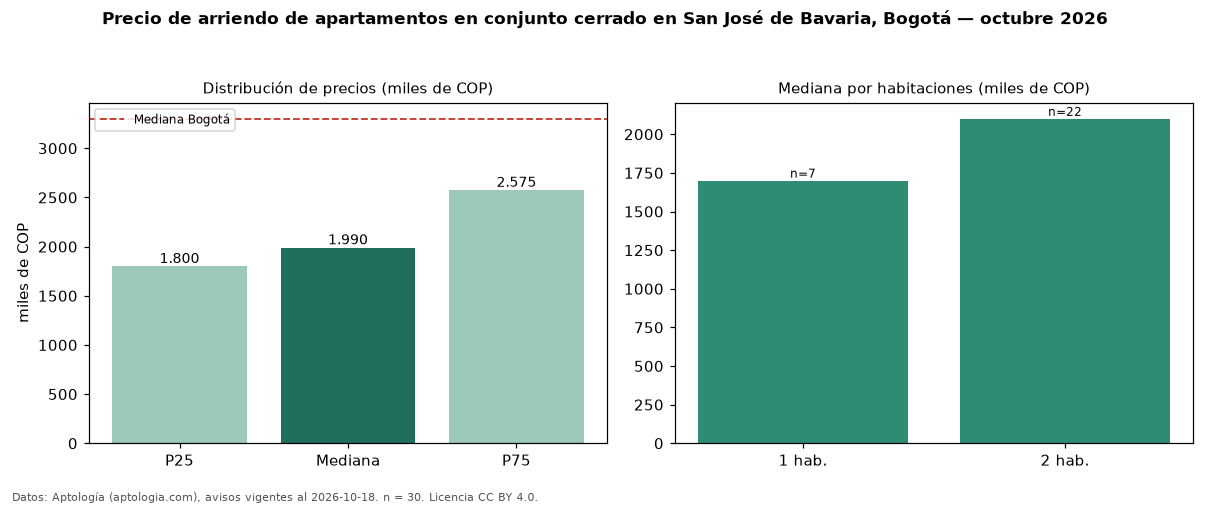

Values plotted in this chart, from the file beside it:
seccion, metrica, valor, moneda, n
filtro, conj, en conjunto cerrado, , 30
precio, p25, 1800000, COP, 30
precio, mediana, 1990000, COP, 30
precio, p75, 2575000, COP, 30
precio, minimo, 1600000, COP, 30
precio, maximo, 4200000, COP, 30
m2, mediana_precio_m2, 44737, COP, 30
m2, area_mediana_m2, 42.0, m2, 30
banos, mediana_banos, 1.0, , 
estrato, estrato_mas_frecuente, 4, , 30
habitaciones, 1, 1700000, COP, 7
habitaciones, 2, 2100000, COP, 22
ciudad, mediana_ciudad_referencia, 3300000, COP, 
ciudad, mediana_m2_ciudad, 48246, COP, 
fuente, fecha_datos, 2026-10-18, , 
fuente, atribucion, https://www.aptologia.com/arriendo/bogot…, , 
fuente, licencia, CC BY 4.0, , 
